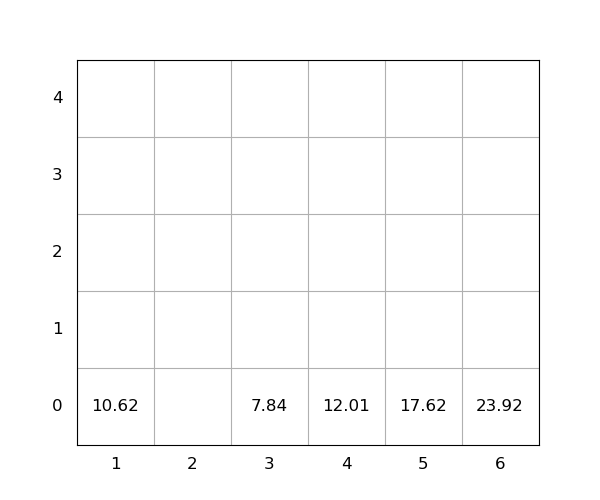

The data file committed next to this chart (first rows):
idx, loc_x, loc_y, loc_z, weight, group, score, seq, reloc, size(ft)
1, 6, 0, 0, 23.92, 0, 23.92, 1, 0, 20
2, 5, 0, 0, 17.62, 0, 17.62, 2, 0, 20
3, 1, 0, 0, 10.62, 0, 10.62, 3, 0, 20
4, 3, 0, 0, 7.84, 0, 7.84, 4, 0, 20
5, 4, 0, 0, 12.01, 0, 12.01, 5, 0, 20
